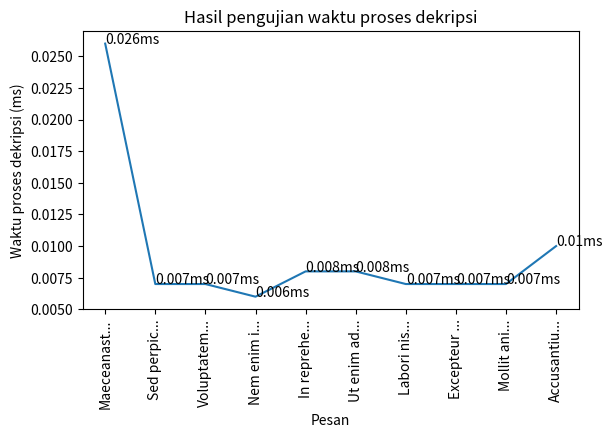

Here is the Python script that generated this plot:
import matplotlib.pyplot as plt
import numpy as np

x = [
    "Maeceanastumidst",
    "Sed perpiciatis unde",
    "Voluptatem acusantium dolorque",
    "Nem enim ipsam voluptatem quias voluptas",
    "In reprehenderit voluptate vellit esse cillum dolo",
    "Ut enim ad minima veniam, quihs nostrum exercitationem ullam",
    "Labori nisi ut aliquip ex ea commodo consequat. Duis aute irures dolor",
    "Excepteur sint occaecat cupidatat non proident, sunt in culpa qui offic deserunt",
    "Mollit anim id est laborum. Sed ut perspiciatis unde omnis iste natus error sit voluptatem",
    "Accusantium doloremque laudantium, totam rem aperiam, eaque ipsa quae ab illo inventore veritatis et",
]

y = [
    0.026,
    0.007,
    0.007,
    0.006,
    0.008,
    0.008,
    0.007,
    0.007,
    0.007,
    0.010,
]

x_new = list(map(lambda d: d[:10] + "..." if len(d) > 10 else d, x))
bar = plt.plot(
    x_new,
    y
)

for i in range(len(x)):
    plt.text(x_new[i], y[i], str(y[i]) + "ms")


# plt.ylim([40, 110])
plt.gcf().subplots_adjust(bottom=0.3)

# # alternate option without .gcf
# # plt.subplots_adjust(bottom=0.3)

plt.xticks(rotation=90)


plt.xlabel('Pesan')
plt.ylabel('Waktu proses dekripsi (ms)')
plt.title('Hasil pengujian waktu proses dekripsi')
plt.show()
